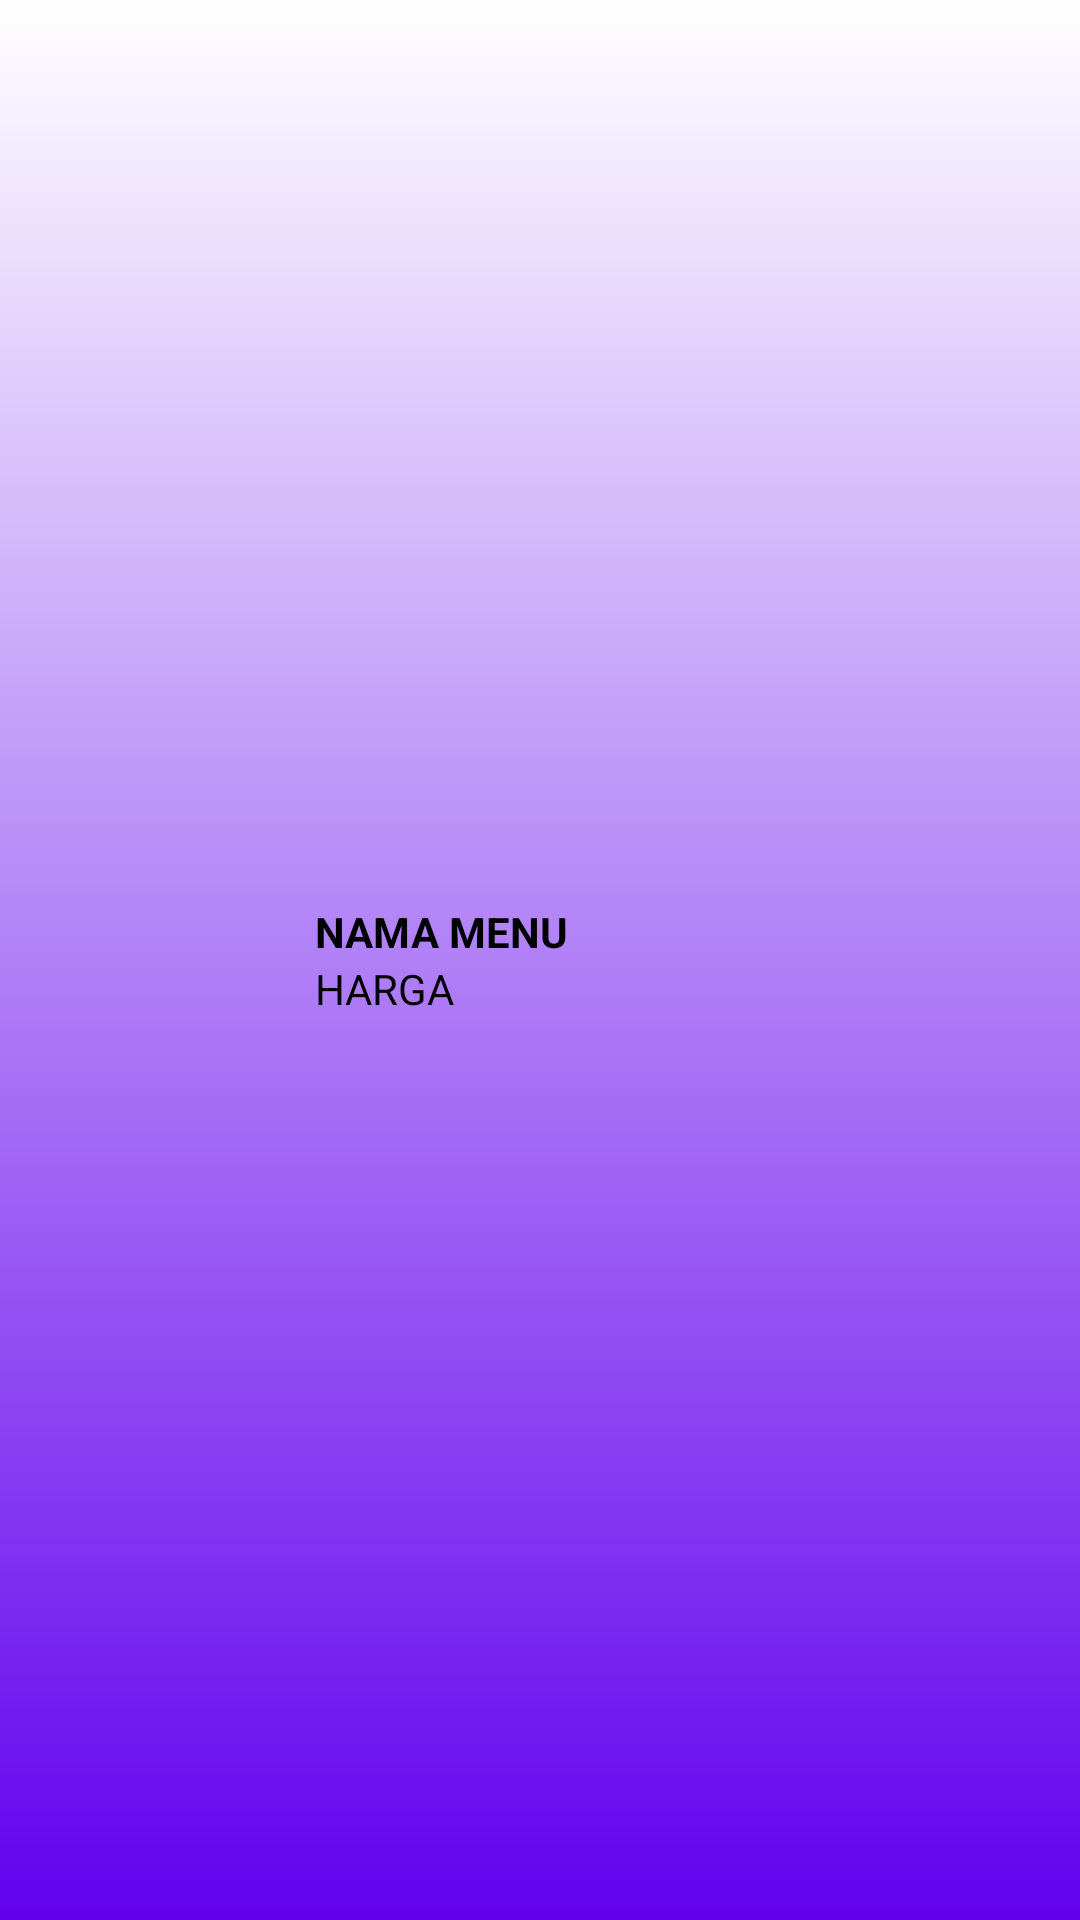

Here is an Android app screen rendered from its layout file. Give the layout XML and the strings, colors and styles it references.
<!-- AndroidManifest.xml: application theme Theme.MenuAngkringan -->
<!-- res/layout/custom_list.xml -->
<?xml version="1.0" encoding="utf-8"?>
<LinearLayout xmlns:android="http://schemas.android.com/apk/res/android"
    xmlns:app="http://schemas.android.com/apk/res-auto"
    android:orientation="horizontal"
    android:layout_width="fill_parent"
    android:layout_height="wrap_content"
    android:background="@drawable/list_row_selector"
    android:padding="5dp">

    <LinearLayout
        android:layout_weight="2"
        android:layout_width="0dp"
        android:layout_height="wrap_content">
        <ImageView
            android:layout_width="80dp"
            android:layout_height="80dp"
            android:id="@+id/iconid"
            android:src="@drawable/ic_menu"/>
    </LinearLayout>

    <LinearLayout
        android:layout_width="0dp"
        android:layout_height="wrap_content"
        android:layout_gravity="center"
        android:layout_weight="5"
        android:orientation="vertical">

        <TextView
            android:id="@+id/text_nama"
            android:layout_width="wrap_content"
            android:layout_height="wrap_content"
            android:layout_alignStart="@+id/rating"
            android:layout_alignLeft="@+id/rating"
            android:text="NAMA MENU"
            android:textColor="@color/black"
            android:textStyle="bold" />

        <TextView
            android:id="@+id/text_harga"
            android:layout_width="fill_parent"
            android:layout_height="wrap_content"
            android:layout_below="@+id/text_nama"
            android:layout_toEndOf="@+id/iconid"
            android:layout_toRightOf="@+id/iconid"
            android:text="HARGA"
            android:textColor="@color/black" />
    </LinearLayout>
</LinearLayout>
<!-- resources referenced by this layout -->
<resources>
  <!-- drawable list_row_selector (drawable) -->
  <?xml version="1.0" encoding="utf-8"?>
  <selector xmlns:android="http://schemas.android.com/apk/res/android">
      <item android:drawable="@drawable/list_row_bg" android:state_pressed="false" android:state_selected="false"/>
      <item android:drawable="@drawable/list_row_bg_hover" android:state_pressed="true"/>
      <item android:drawable="@drawable/list_row_bg_hover" android:state_pressed="false" android:state_selected="true"/>
  </selector>
  <style name="Theme.MenuAngkringan" parent="Theme.MaterialComponents.DayNight.DarkActionBar">
          
          <item name="colorPrimary">@color/purple_500</item>
          <item name="colorPrimaryVariant">@color/purple_700</item>
          <item name="colorOnPrimary">@color/white</item>
          
          <item name="colorSecondary">@color/teal_200</item>
          <item name="colorSecondaryVariant">@color/teal_700</item>
          <item name="colorOnSecondary">@color/black</item>
          
          <item name="android:statusBarColor" tools:targetApi="l">?attr/colorPrimaryVariant</item>
          
      </style>
  <!-- drawable list_row_bg (drawable) -->
  <?xml version="1.0" encoding="utf-8"?>
  <shape xmlns:android="http://schemas.android.com/apk/res/android"
      android:shape="rectangle">
      <gradient
          android:startColor="@color/list_row_hover_end_color"
          android:endColor="@color/purple_500"
          android:angle="270"/>
  </shape>
  <!-- drawable list_row_bg_hover (drawable) -->
  <?xml version="1.0" encoding="utf-8"?>
  <shape xmlns:android="http://schemas.android.com/apk/res/android"
      android:shape="rectangle">
      <gradient
          android:angle="270"
          android:endColor="@color/purple_500"
          android:startColor="@color/list_row_hover_end_color"/>
  </shape>
  <!-- not gathered from this repository: default colours our renderer supplied (Android Studio template values) -->
  <color name="purple_500">#FF6200EE</color>
  <color name="purple_700">#FF3700B3</color>
  <color name="teal_200">#FF03DAC5</color>
  <color name="teal_700">#FF018786</color>
  <color name="black">#FF000000</color>
  <color name="white">#FFFFFFFF</color>
</resources>
